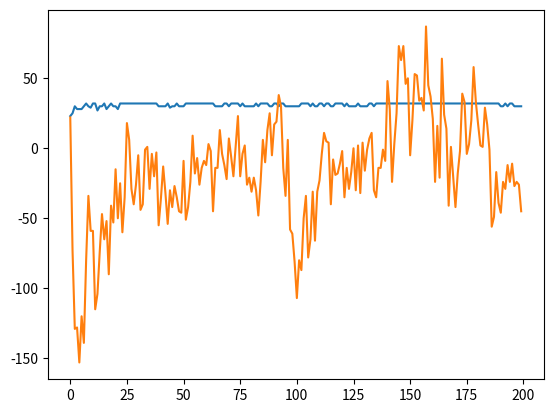

Python code for this plot:
import random
import matplotlib.pyplot as plt
import sys


def score(candidate):
    """
    The score of a candidate is the value of the items in the pack, unless the weight exceeds
    tolerance in which case the score is automatically zero.
    """
    score = sum([candidate[i]*items[i][0] for i in range(options)])
    weight = sum([candidate[i]*items[i][1] for i in range(options)])
    return 0 if weight > weightLimit else score


def cand():
    """
    Returns a candidate. A candidate is a list of zeros and ones of length <options>, where a one
    indicates that that option was selected for inclusion and a zero indicates it was not.
    """
    # return list(int(char) for char in f"{random.randint(0, 1<<options):b}".zfill(options))
    return [1 if random.random() > 0.5 else 0 for _ in range(options)]


def fight(cand1, cand2):
    """
    Fights two candidates against each other. The candidate with the higher score is returned
    as the winner. If their scores are equal, a random candidate is returned.
    """
    if score(cand1) > score(cand2):
        return cand1
    elif score(cand2) > score(cand1):
        return cand2
    else:
        return cand1 if random.random() > 0.5 else cand2


def next_parents(candidates):
    """
    Selects a new generation of parents by holding tournaments between the current generation.
    Two random candidates are selected. The candidate with the higher score is added to the new generation.
    Repeat random tournaments until the new generation is full.
    """
    ## Generate next generation parents.
    parents = list()
    while len(parents) < len(candidates):
        potential = fight(
                candidates[random.randint(0, members-1)],
                candidates[random.randint(0, members-1)]
            )
        if score(potential) > 0:
            parents.append(potential)
    return parents


def breed(cand1, cand2):
    """
    Breed two candidates by mixing their properties.
    """
    return cand1[:options//2] + cand2[options//2:]


def next_children(parents):
    """
    Create a new generation of children from a generation of parents.
    Parents are randomly paired and bred until the new generation of children is full.
    """
    children = list()
    while len(children) < len(parents):
        children.append(breed(parents[random.randint(0, members-1)], parents[random.randint(0, members-1)]))
    return children


def best(candidates):
    """
    Return the highest score from a selection of candidates.
    """
    return max([score(cand) for cand in candidates])


def mutate(candidate):
    """
    Randomly mutate a candidate. For each bit in the candidate, randomly flip the bit depending on mutation rate.
    Mutation rates too low will likely result in lack of diversity and little or no improvement over generations.
    Mutation rates too high will produce too much noise and generations may be either worse or better than the 
    previous generation.
    """
    for i in range(len(candidate)):
        mutation = random.random()
        if mutation < mutation_rate:
            candidate[i] = 1 if candidate[i] == 0 else 0
    return candidate


def generate_candidates(quantity=200):
    """
    Generate a quantity of candidates for the zeroth generation.
    """
    candidates = list()
    while len(candidates) < quantity:
        candidate = cand()
        if len(candidate) == options:
            candidates.append(candidate)
    passed = [1 for candidate in candidates if score(candidate) > 0]
    if sum(passed) < 2:
        print("First gen failure")
        return None
    return candidates


def variation(candidates):
    """
    Assesses the level of genetic variability in a generation.
    """
    giant = [sum([cand[i] for cand in candidates])-members//4 for i in range(options)]
    character = sum(giant)
    print(character, ": ", giant)
    return character


options = 16
members = 200
mutation_rate = 0.05
weightLimit = 20
generations = 200

print("Generating options")
#items = [[random.randint(0, 10), random.randint(1, 10)] for _ in range(options)]
items = [[9, 10], [2, 9], [0, 6], [0, 3], [6, 8], [1, 6], [5, 4], [7, 5], [8, 10], [9, 8], [6, 6], [7, 7], [9, 2], [1, 7], [1, 9], [5, 3]]
print("Generating first generation children")
children = generate_candidates(quantity=members)
if children is None:
    sys.exit(1)

variance = list()
scores = list()
for i in range(generations):
    # print(f"Computing generation {i+1} parents")
    parents = next_parents(children)
    # print(f"Computing generation {i+1} children")
    children = next_children(parents)
    # print(f"Mutating generation {i+1} children")
    mutated_children = [mutate(child) for child in children]
    scores.append(best(mutated_children))
    variance.append(variation(mutated_children))
    # print(f"Generation {i} best: {best(mutated_children)}")

for ech in mutated_children:
    print(ech)

plt.plot(scores)
plt.plot(variance)
plt.show()
